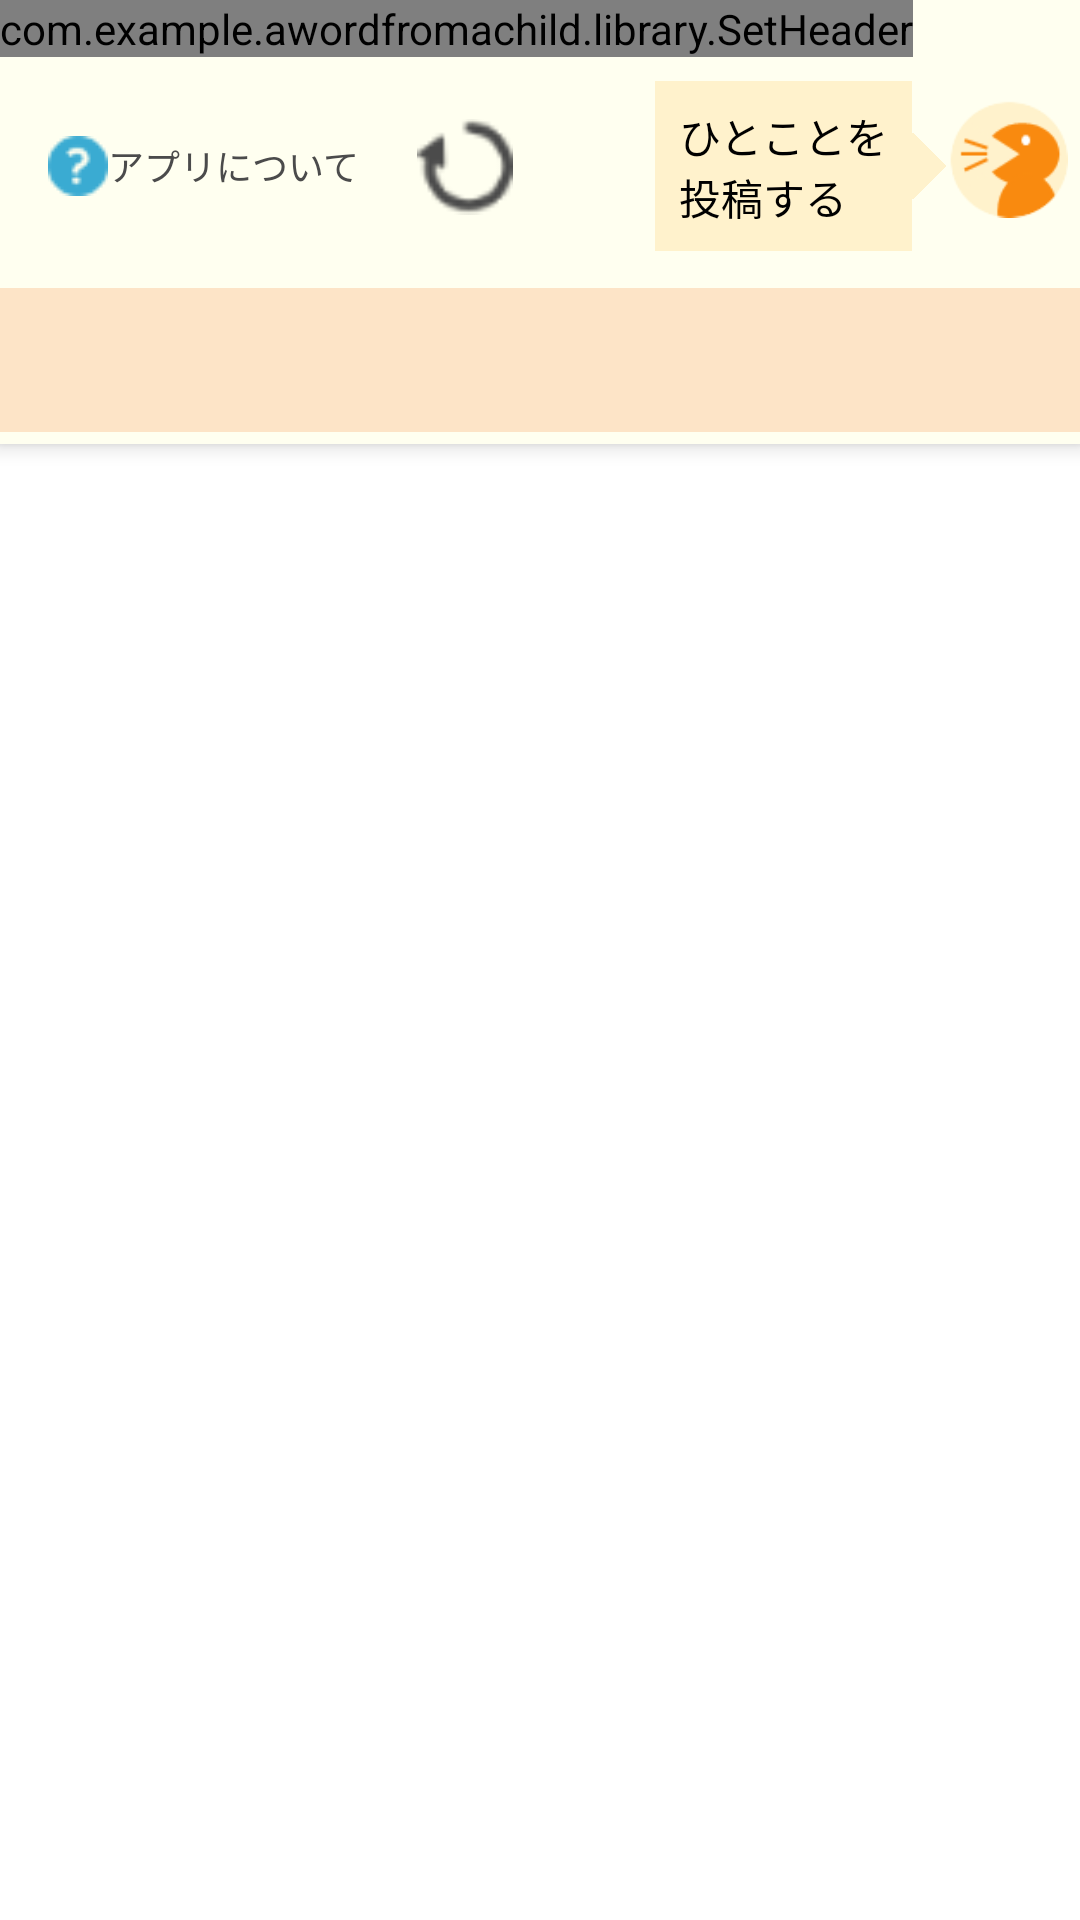

Android layout source for this screen:
<!-- AndroidManifest.xml: activity theme Theme.Awordfromachild.NoActionBar -->
<!-- res/layout/activity_main.xml -->
<?xml version="1.0" encoding="utf-8"?>

<androidx.coordinatorlayout.widget.CoordinatorLayout xmlns:android="http://schemas.android.com/apk/res/android"
    xmlns:app="http://schemas.android.com/apk/res-auto"
    xmlns:tools="http://schemas.android.com/tools"
    android:layout_width="match_parent"
    android:layout_height="match_parent"
    tools:context=".MainActivity">

    <androidx.viewpager.widget.ViewPager
        android:id="@+id/view_pager"
        android:layout_width="match_parent"
        android:layout_height="wrap_content"
        app:layout_behavior="@string/appbar_scrolling_view_behavior" >

        <FrameLayout
            android:id="@+id/fs_frameLayout"
            android:layout_width="match_parent"
            android:layout_height="match_parent">

        </FrameLayout>
    </androidx.viewpager.widget.ViewPager>

    <com.google.android.material.appbar.AppBarLayout
        android:id="@+id/appBarLayout"
        android:layout_width="match_parent"
        android:layout_height="wrap_content"
        android:background="#FFFFF0"
        android:minHeight="50dp"
        android:theme="@style/Theme.Awordfromachild.AppBarOverlay">

        <com.example.awordfromachild.library.SetHeader
            android:id="@+id/setHeader"
            android:layout_width="wrap_content"
            android:layout_height="wrap_content"
            app:layout_constraintEnd_toEndOf="parent"
            app:layout_constraintStart_toStartOf="parent"
            app:layout_constraintTop_toTopOf="parent">

        </com.example.awordfromachild.library.SetHeader>

        <LinearLayout
            android:id="@+id/fs_header"
            android:layout_width="match_parent"
            android:layout_height="wrap_content"
            android:gravity="center_vertical"
            android:orientation="horizontal"
            android:paddingStart="4dp"
            android:paddingEnd="4dp">

            <LinearLayout
                android:layout_width="wrap_content"
                android:layout_height="match_parent"
                android:layout_weight="0.2"
                android:gravity="start|center_vertical"
                android:orientation="vertical">

                <TextView
                    android:id="@+id/mh_appExplan"
                    android:layout_width="wrap_content"
                    android:layout_height="wrap_content"
                    android:layout_marginStart="12dp"
                    android:gravity="start|center_vertical"
                    android:text="@string/hd_icon_text_2"
                    android:textColor="#4B4B4B"
                    android:textSize="12sp"
                    app:drawableStartCompat="@drawable/ic_hatena" />

            </LinearLayout>

            <LinearLayout
                android:layout_width="wrap_content"
                android:layout_height="match_parent"
                android:layout_weight="0.1"
                android:gravity="center"
                android:orientation="vertical">

                <ImageView
                    android:id="@+id/fs_img_reload"
                    android:layout_width="32dp"
                    android:layout_height="0dp"
                    android:layout_weight="0.2"
                    android:contentDescription="@string/img_icon"
                    android:textAlignment="viewEnd"
                    app:srcCompat="@drawable/ic_reload" />

            </LinearLayout>

            <LinearLayout
                android:layout_width="wrap_content"
                android:layout_height="match_parent"
                android:layout_weight="0.1"
                android:gravity="center"
                android:orientation="vertical">

                <ImageView
                    android:id="@+id/fs_img_account"
                    android:layout_width="32dp"
                    android:layout_height="0dp"
                    android:layout_weight="1"
                    android:contentDescription="@string/img_icon" />

            </LinearLayout>

            <LinearLayout
                android:layout_width="wrap_content"
                android:layout_height="match_parent"
                android:layout_weight="0.1"
                android:gravity="center"
                android:orientation="horizontal">

                <TextView
                    android:layout_width="wrap_content"
                    android:layout_height="wrap_content"
                    android:background="#FFF2CC"
                    android:padding="8dp"
                    android:text="@string/hd_icon_text_5"
                    android:textColor="@android:color/black"
                    android:textSize="14sp" />

                
                <View
                    android:layout_width="16dp"
                    android:layout_height="16dp"
                    android:layout_marginStart="-8dp"
                    android:background="#fff2cc"
                    android:rotation="45" />

            </LinearLayout>

            <ImageView
                android:id="@+id/fs_img_tweet"
                android:layout_width="0dp"
                android:layout_height="wrap_content"
                android:layout_weight="0.5"
                android:contentDescription="@string/img_icon"
                android:paddingBottom="5dp"
                app:srcCompat="@drawable/main_ic_tweet" />

        </LinearLayout>

        <androidx.appcompat.widget.Toolbar
            android:id="@+id/toolbar"
            android:layout_width="match_parent"
            android:layout_height="match_parent"
            app:contentInsetStart="0dp">

            <HorizontalScrollView
                android:layout_width="match_parent"
                android:layout_height="match_parent"
                android:fillViewport="true"
                android:filterTouchesWhenObscured="false"
                android:fitsSystemWindows="false"
                android:focusableInTouchMode="false">

                <LinearLayout
                    android:id="@+id/container"
                    android:layout_width="wrap_content"
                    android:layout_height="match_parent"
                    android:orientation="horizontal">

                    <com.google.android.material.tabs.TabLayout
                        android:id="@+id/tabs"
                        android:layout_width="match_parent"
                        android:layout_height="match_parent"
                        android:background="#FDE4C7"
                        app:tabIconTint="#4B4B4B"
                        app:tabIndicatorColor="#F98A0F"
                        app:tabMode="fixed"
                        app:tabSelectedTextColor="#EF410A"
                        app:tabTextAppearance="@style/TextAppearance.AppCompat.Small"
                        app:tabTextColor="#4B4B4B" />
                </LinearLayout>
            </HorizontalScrollView>
        </androidx.appcompat.widget.Toolbar>

    </com.google.android.material.appbar.AppBarLayout>

</androidx.coordinatorlayout.widget.CoordinatorLayout>
<!-- resources referenced by this layout -->
<resources>
  <!-- drawable ic_hatena: png bitmap (drawable, 687 bytes) -->
  <!-- drawable ic_reload: png bitmap (drawable, 1024 bytes) -->
  <!-- drawable main_ic_tweet: png bitmap (drawable, 1894 bytes) -->
  <string name="hd_icon_text_2">アプリについて</string>
  <string name="hd_icon_text_5">ひとことを\n投稿する</string>
  <style name="Theme.Awordfromachild.AppBarOverlay" parent="ThemeOverlay.AppCompat.Dark.ActionBar" />
  <style name="Theme.Awordfromachild.NoActionBar">
          <item name="windowActionBar">false</item>
          <item name="windowNoTitle">true</item>
      </style>
</resources>
